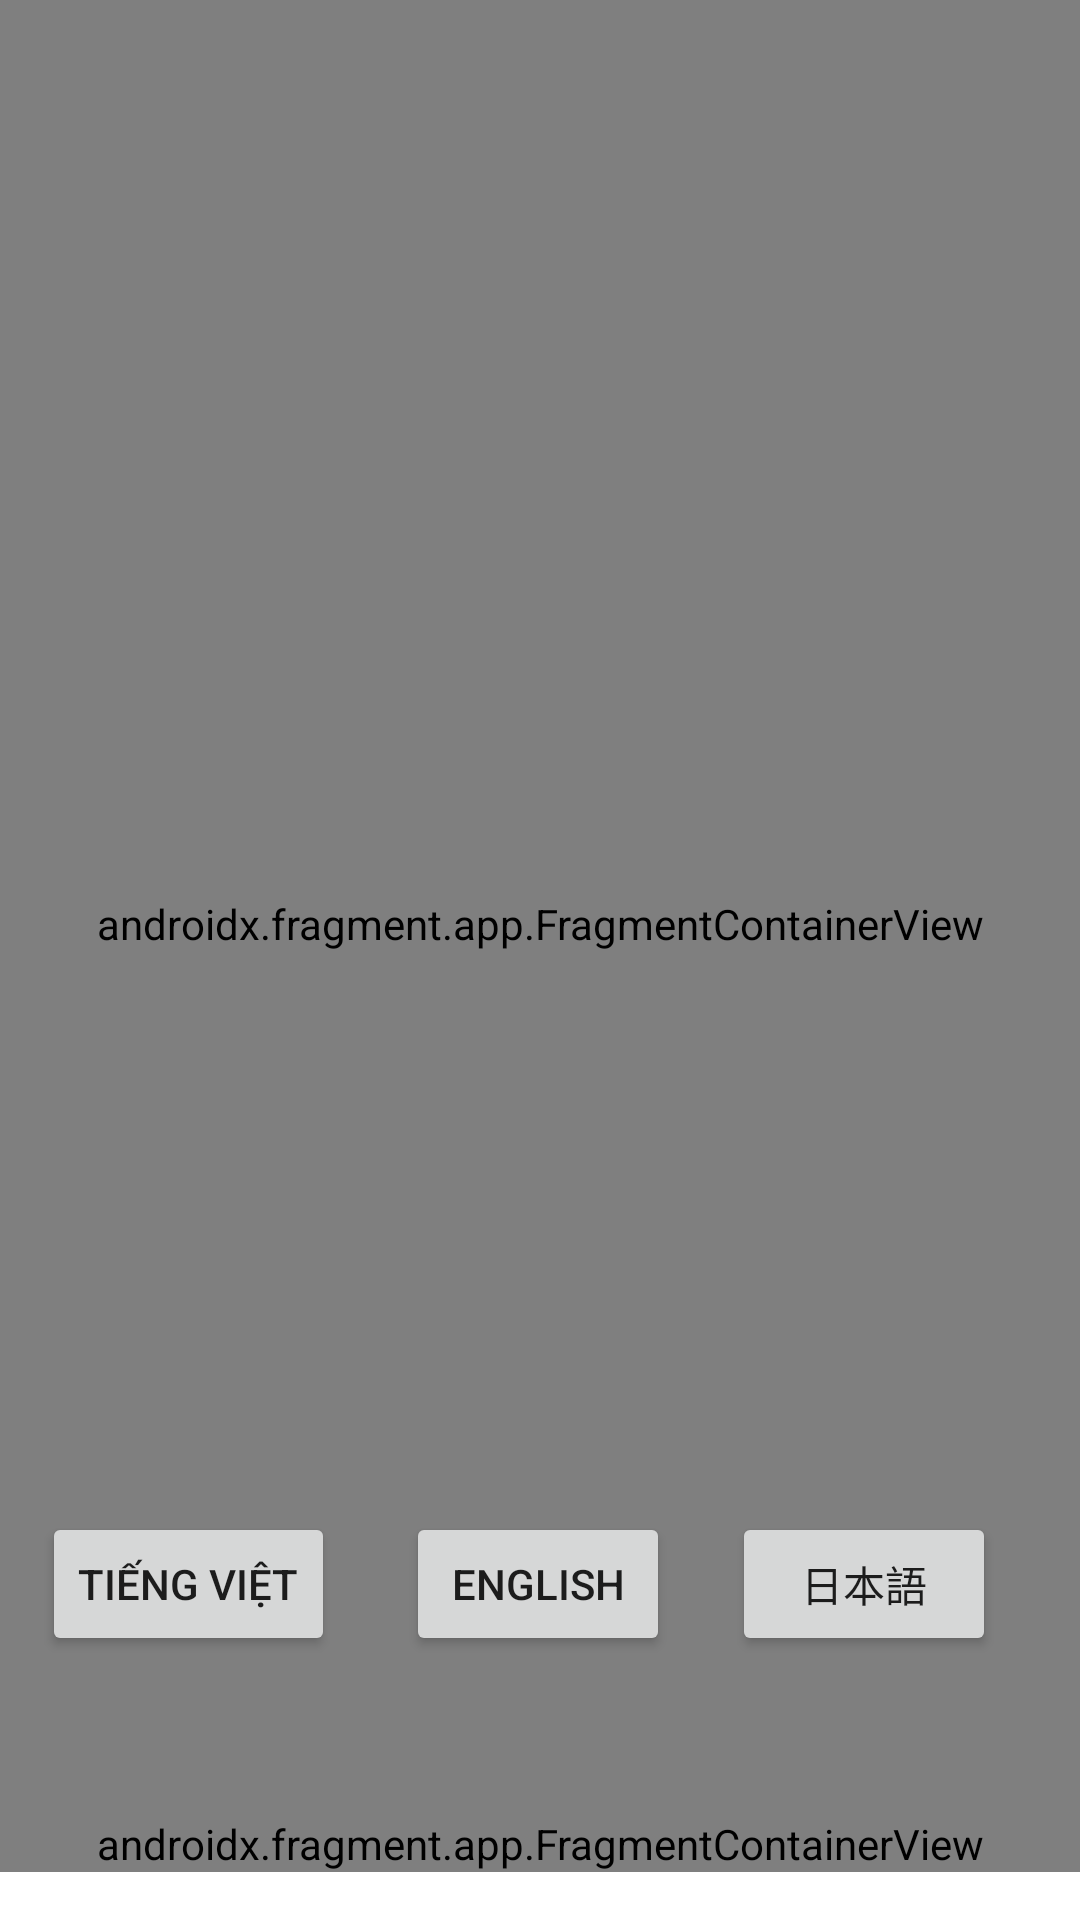

Reconstruct the res/layout file that produces this screen, plus the resources it refers to.
<!-- AndroidManifest.xml: application theme Theme.Structure_Android -->
<!-- res/layout/activity_example_fragment.xml -->
<?xml version="1.0" encoding="utf-8"?>
<androidx.constraintlayout.widget.ConstraintLayout xmlns:android="http://schemas.android.com/apk/res/android"
    xmlns:app="http://schemas.android.com/apk/res-auto"
    xmlns:tools="http://schemas.android.com/tools"
    android:layout_width="match_parent"
    android:layout_height="match_parent"
    android:orientation="vertical"
    tools:context=".ExampleFragmentActivity">

    <androidx.fragment.app.FragmentContainerView
        android:id="@+id/fragmentContainerView"
        android:name="com.sun.android.VietnameseFragment"
        android:layout_width="match_parent"
        android:layout_height="match_parent"
        android:layout_marginBottom="24dp"
        app:layout_constraintBottom_toBottomOf="parent"
        app:layout_constraintEnd_toEndOf="parent"
        tools:layout="@layout/fragment_vietnamese" />

    <Button
        android:id="@+id/btnVietnamese"
        android:layout_width="wrap_content"
        android:layout_height="wrap_content"
        android:layout_marginBottom="88dp"
        android:text="@string/vietnamese"
        app:layout_constraintBottom_toBottomOf="parent"
        app:layout_constraintEnd_toEndOf="parent"
        app:layout_constraintHorizontal_bias="0.054"
        app:layout_constraintStart_toStartOf="parent"
        tools:ignore="ButtonStyle,TouchTargetSizeCheck,VisualLintButtonSize" />

    <Button
        android:id="@+id/btnEnglish"
        android:layout_width="wrap_content"
        android:layout_height="wrap_content"
        android:layout_marginBottom="88dp"
        android:text="@string/english"
        app:layout_constraintBottom_toBottomOf="parent"
        app:layout_constraintEnd_toEndOf="parent"
        app:layout_constraintHorizontal_bias="0.498"
        app:layout_constraintStart_toStartOf="parent"
        tools:ignore="ButtonStyle,TouchTargetSizeCheck,VisualLintBounds,VisualLintButtonSize" />

    <Button
        android:id="@+id/btnJapanese"
        android:layout_width="wrap_content"
        android:layout_height="wrap_content"
        android:layout_marginBottom="88dp"
        android:text="@string/japanese"
        app:layout_constraintBottom_toBottomOf="parent"
        app:layout_constraintEnd_toEndOf="parent"
        app:layout_constraintHorizontal_bias="0.897"
        app:layout_constraintStart_toStartOf="parent"
        tools:ignore="ButtonStyle,VisualLintButtonSize" />

    <androidx.fragment.app.FragmentContainerView
        android:id="@+id/fragmentSimple"
        android:name="com.sun.android.SimpleFragment"
        android:layout_width="match_parent"
        android:layout_height="wrap_content"
        android:layout_marginBottom="16dp"
        app:layout_constraintBottom_toBottomOf="parent"
        app:layout_constraintEnd_toEndOf="parent"
        tools:layout="@layout/fragment_simple" />

</androidx.constraintlayout.widget.ConstraintLayout>
<!-- res/layout/fragment_vietnamese.xml (included above) -->
<?xml version="1.0" encoding="utf-8"?>
<androidx.constraintlayout.widget.ConstraintLayout xmlns:android="http://schemas.android.com/apk/res/android"
    xmlns:app="http://schemas.android.com/apk/res-auto"
    xmlns:tools="http://schemas.android.com/tools"
    android:id="@+id/constraint_layout_vietnamese_fragment"
    android:layout_width="match_parent"
    android:layout_height="match_parent"
    android:gravity="center"
    android:orientation="vertical"
    tools:context=".VietnameseFragment"
    tools:ignore="UseCompoundDrawables">

    <ImageView
        android:id="@+id/imageCat"
        android:layout_width="@dimen/dp_300"
        android:layout_height="@dimen/dp_200"
        android:contentDescription="@string/fun_fact_about_cat"
        android:src="@drawable/cat"
        app:layout_constraintBottom_toBottomOf="parent"
        app:layout_constraintEnd_toEndOf="parent"
        app:layout_constraintStart_toStartOf="parent"
        app:layout_constraintTop_toTopOf="parent"
        app:layout_constraintVertical_bias="0.0" />

    <TextView
        android:id="@+id/tv_vietnamese_interesting_fact_about_cat"
        android:layout_width="match_parent"
        android:layout_height="wrap_content"
        android:gravity="top|center"
        android:text="@string/vietnamese_interesting_facts_about_cat"
        android:textColor="@color/purple_700"
        android:textSize="@dimen/sp_20"
        app:layout_constraintBottom_toBottomOf="parent"
        app:layout_constraintTop_toTopOf="parent"
        app:layout_constraintVertical_bias="0.375"
        tools:ignore="VisualLintOverlap"
        tools:layout_editor_absoluteX="@dimen/dp_0" />

    <TextView
        android:id="@+id/tv_vietnamese_fact_about_cat_1"
        android:layout_width="match_parent"
        android:layout_height="wrap_content"
        android:layout_marginHorizontal="@dimen/dp_20"
        android:text="@string/vietnamese_fact_about_cat_1"
        android:textColor="@color/purple_700"
        android:textSize="@dimen/sp_12"
        app:layout_constraintBottom_toBottomOf="parent"
        app:layout_constraintTop_toTopOf="parent"
        app:layout_constraintVertical_bias="0.449"
        tools:layout_editor_absoluteX="@dimen/dp_0" />

    <TextView
        android:id="@+id/tv_vietnamese_fact_about_cat_2"
        android:layout_width="match_parent"
        android:layout_height="wrap_content"
        android:layout_marginHorizontal="@dimen/dp_20"
        android:text="@string/vietnamese_fact_about_cat_2"
        android:textColor="@color/purple_700"
        android:textSize="@dimen/sp_12"
        app:layout_constraintBottom_toBottomOf="parent"
        app:layout_constraintTop_toTopOf="parent"
        app:layout_constraintVertical_bias="0.542"
        tools:ignore="VisualLintLongText"
        tools:layout_editor_absoluteX="@dimen/dp_23" />

    <TextView
        android:id="@+id/tv_vietnamese_fact_about_cat_3"
        android:layout_width="match_parent"
        android:layout_height="wrap_content"
        android:layout_marginHorizontal="@dimen/dp_20"
        android:text="@string/vietnamese_fact_about_cat_3"
        android:textColor="@color/purple_700"
        android:textSize="@dimen/sp_12"
        app:layout_constraintBottom_toBottomOf="parent"
        app:layout_constraintEnd_toEndOf="parent"
        app:layout_constraintHorizontal_bias="0.488"
        app:layout_constraintStart_toStartOf="parent"
        app:layout_constraintTop_toTopOf="@+id/imageCat"
        app:layout_constraintVertical_bias="0.626" />

    <TextView
        android:id="@+id/tv_vietnamese_fact_about_cat_4"
        android:layout_width="match_parent"
        android:layout_height="wrap_content"
        android:layout_marginHorizontal="@dimen/dp_20"
        android:text="@string/vietnamese_fact_about_cat_4"
        android:textColor="@color/purple_700"
        android:textSize="@dimen/sp_12"
        app:layout_constraintBottom_toBottomOf="parent"
        app:layout_constraintTop_toTopOf="parent"
        app:layout_constraintVertical_bias="0.714"
        tools:ignore="VisualLintLongText"
        tools:layout_editor_absoluteX="@dimen/dp_23" />

    <TextView
        android:id="@+id/tv_vietnamese_fact_about_cat_5"
        android:layout_width="match_parent"
        android:layout_height="wrap_content"
        android:layout_marginHorizontal="@dimen/dp_20"
        android:text="@string/vietnamese_fact_about_cat_5"
        android:textColor="@color/purple_700"
        android:textSize="@dimen/sp_12"
        app:layout_constraintBottom_toBottomOf="parent"
        app:layout_constraintEnd_toEndOf="parent"
        app:layout_constraintHorizontal_bias="0.511"
        app:layout_constraintStart_toStartOf="parent"
        app:layout_constraintTop_toTopOf="@+id/imageCat"
        app:layout_constraintVertical_bias="0.81"
        tools:ignore="VisualLintLongText" />

</androidx.constraintlayout.widget.ConstraintLayout>
<!-- res/layout/fragment_simple.xml (included above) -->
<?xml version="1.0" encoding="utf-8"?>
<androidx.constraintlayout.widget.ConstraintLayout xmlns:android="http://schemas.android.com/apk/res/android"
    xmlns:app="http://schemas.android.com/apk/res-auto"
    xmlns:tools="http://schemas.android.com/tools"
    android:layout_width="match_parent"
    android:layout_height="match_parent"
    tools:context=".SimpleFragment">

    <TextView
        android:id="@+id/fragment_header"
        android:layout_width="wrap_content"
        android:layout_height="wrap_content"
        android:padding="@dimen/dp_16"
        android:text="@string/question_article"
        android:textAppearance="@style/Base.TextAppearance.AppCompat.Medium"
        app:layout_constraintBottom_toBottomOf="parent"
        app:layout_constraintEnd_toEndOf="parent"
        app:layout_constraintHorizontal_bias="0.0"
        app:layout_constraintStart_toStartOf="parent"
        app:layout_constraintTop_toTopOf="parent"
        app:layout_constraintVertical_bias="0.002" />

    <RadioGroup
        android:id="@+id/radio_group"
        android:layout_width="wrap_content"
        android:layout_height="wrap_content"
        android:orientation="horizontal"
        app:layout_constraintBottom_toBottomOf="parent"
        app:layout_constraintEnd_toEndOf="parent"
        app:layout_constraintHorizontal_bias="0.737"
        app:layout_constraintStart_toStartOf="parent"
        app:layout_constraintTop_toTopOf="parent"
        app:layout_constraintVertical_bias="0.021">

        <RadioButton
            android:id="@+id/radio_button_yes"
            android:layout_width="wrap_content"
            android:layout_height="wrap_content"
            android:layout_marginEnd="@dimen/dp_16"
            android:text="@string/yes" />

        <RadioButton
            android:id="@+id/radio_button_no"
            android:layout_width="wrap_content"
            android:layout_height="wrap_content"
            android:layout_marginEnd="@dimen/dp_16"
            android:text="@string/no" />
    </RadioGroup>

</androidx.constraintlayout.widget.ConstraintLayout>
<!-- resources referenced by this layout -->
<resources>
  <color name="purple_700">#FF3700B3</color>
  <string name="english">English</string>
  <string name="fun_fact_about_cat">Fun Fact About Cat</string>
  <string name="japanese">日本語</string>
  <string name="no">No</string>
  <string name="question_article">LIKE THIS ARTICLE?</string>
  <string name="vietnamese">Tiếng Việt</string>
  <string name="vietnamese_fact_about_cat_1">➊ Mèo đã được thuần hóa từ khoảng 9.000 năm trước và trở thành một trong những thú cưng phổ biến nhất trên thế giới.</string>
  <string name="vietnamese_fact_about_cat_2">➋ Mèo có khả năng nghe tốt hơn người. Chúng có khả năng nghe nhạy bén trong khoảng 48kHz, trong khi con người chỉ nghe được khoảng 20kHz.</string>
  <string name="vietnamese_fact_about_cat_3">➌ Mèo có một loại hình vân trên mũi mà không hai con nào giống nhau, giống như một vân tay độc đáo.</string>
  <string name="vietnamese_fact_about_cat_4">➍ Chúng thích nằm ở những nơi ấm áp và cao hơn. Điều này xuất phát từ hành vi tự nhiên của mèo trong tự nhiên để bảo vệ khỏi con mồi tiềm năng.</string>
  <string name="vietnamese_fact_about_cat_5">➎ Lưỡi của mèo có những móc nhỏ giúp chúng lấy bắt và nuốt thức ăn dễ dàng. Mèo cũng dùng lưỡi để làm sạch lông và giữ vệ sinh cơ thể.</string>
  <string name="vietnamese_interesting_facts_about_cat">Những sự thật thú vị về mèo</string>
  <string name="yes">Yes</string>
  <style name="Theme.Structure_Android" parent="Theme.MaterialComponents.DayNight.DarkActionBar">
          
          <item name="colorPrimary">@color/purple_500</item>
          <item name="colorPrimaryVariant">@color/purple_700</item>
          <item name="colorOnPrimary">@color/white</item>
          
          <item name="colorSecondary">@color/teal_200</item>
          <item name="colorSecondaryVariant">@color/teal_700</item>
          <item name="colorOnSecondary">@color/black</item>
          
          <item name="android:statusBarColor" tools:targetApi="l">?attr/colorPrimaryVariant</item>
          
      </style>
  <color name="purple_500">#FF6200EE</color>
  <color name="white">#FFFFFFFF</color>
  <color name="teal_200">#FF03DAC5</color>
  <color name="teal_700">#FF018786</color>
  <color name="black">#FF000000</color>
</resources>
